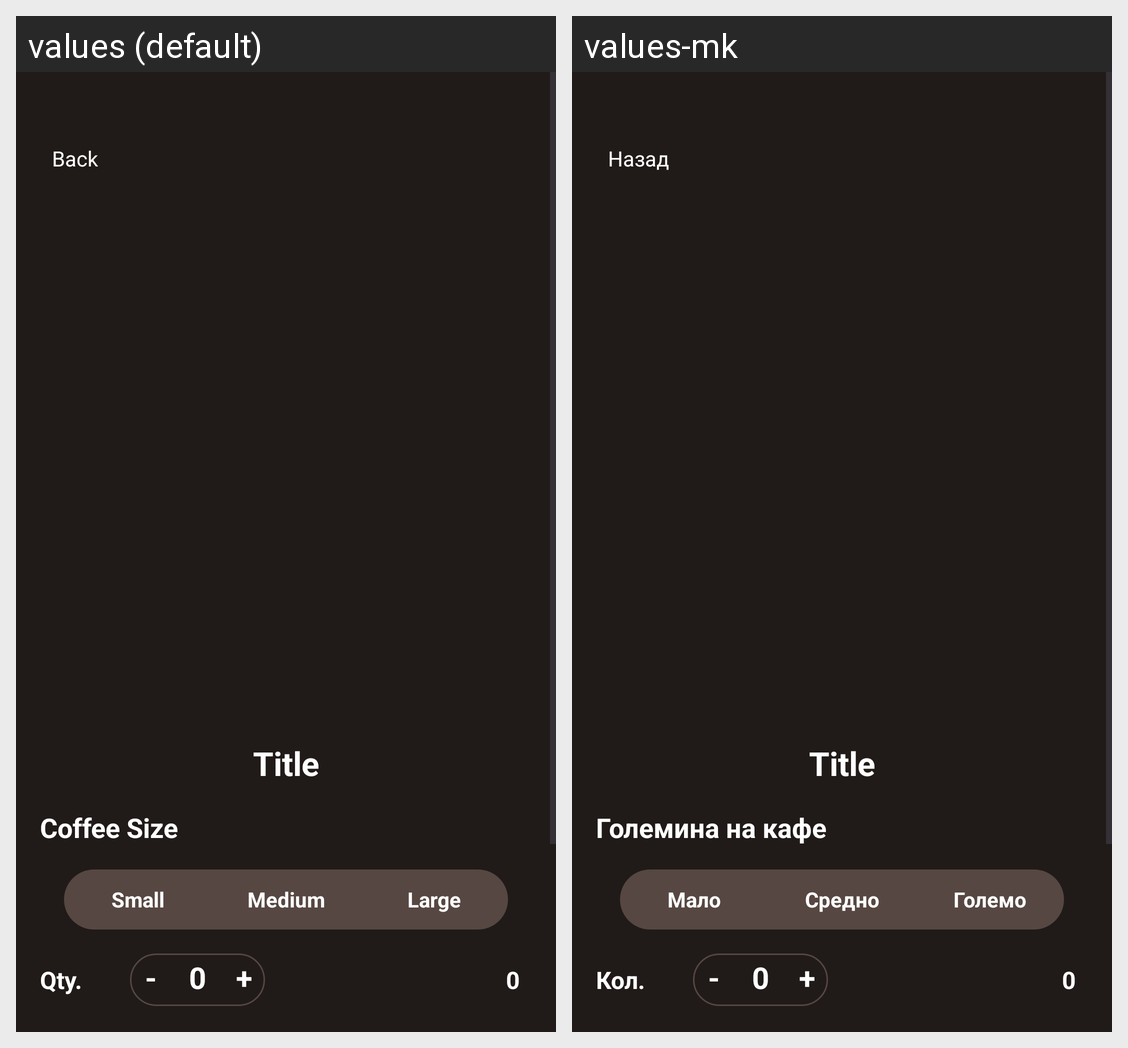

This grid shows one Android layout under two languages. Give, for every string resource on the screen, its name, the default text and each shown locale's text.
Android screen res/layout/activity_detail.xml rendered under 2 locales, left to right: values (default), values-mk. Device: Nexus 5 (rendered at 1080×1920; each locale shown at half size, 540×960, under a caption strip naming it); theme Theme.CoffeeOnlineShop.
Strings drawn on this screen, with the default value and each locale's value (text and hints the layout hard-codes, and strings that could not be matched under every locale, appear in the picture but are not listed):

back
  values: Back
  values-mk: Назад

coffee_size
  values: Coffee Size
  values-mk: Големина на кафе

small
  values: Small
  values-mk: Мало

medium
  values: Medium
  values-mk: Средно

large
  values: Large
  values-mk: Големо

qty
  values: Qty.
  values-mk: Кол.
